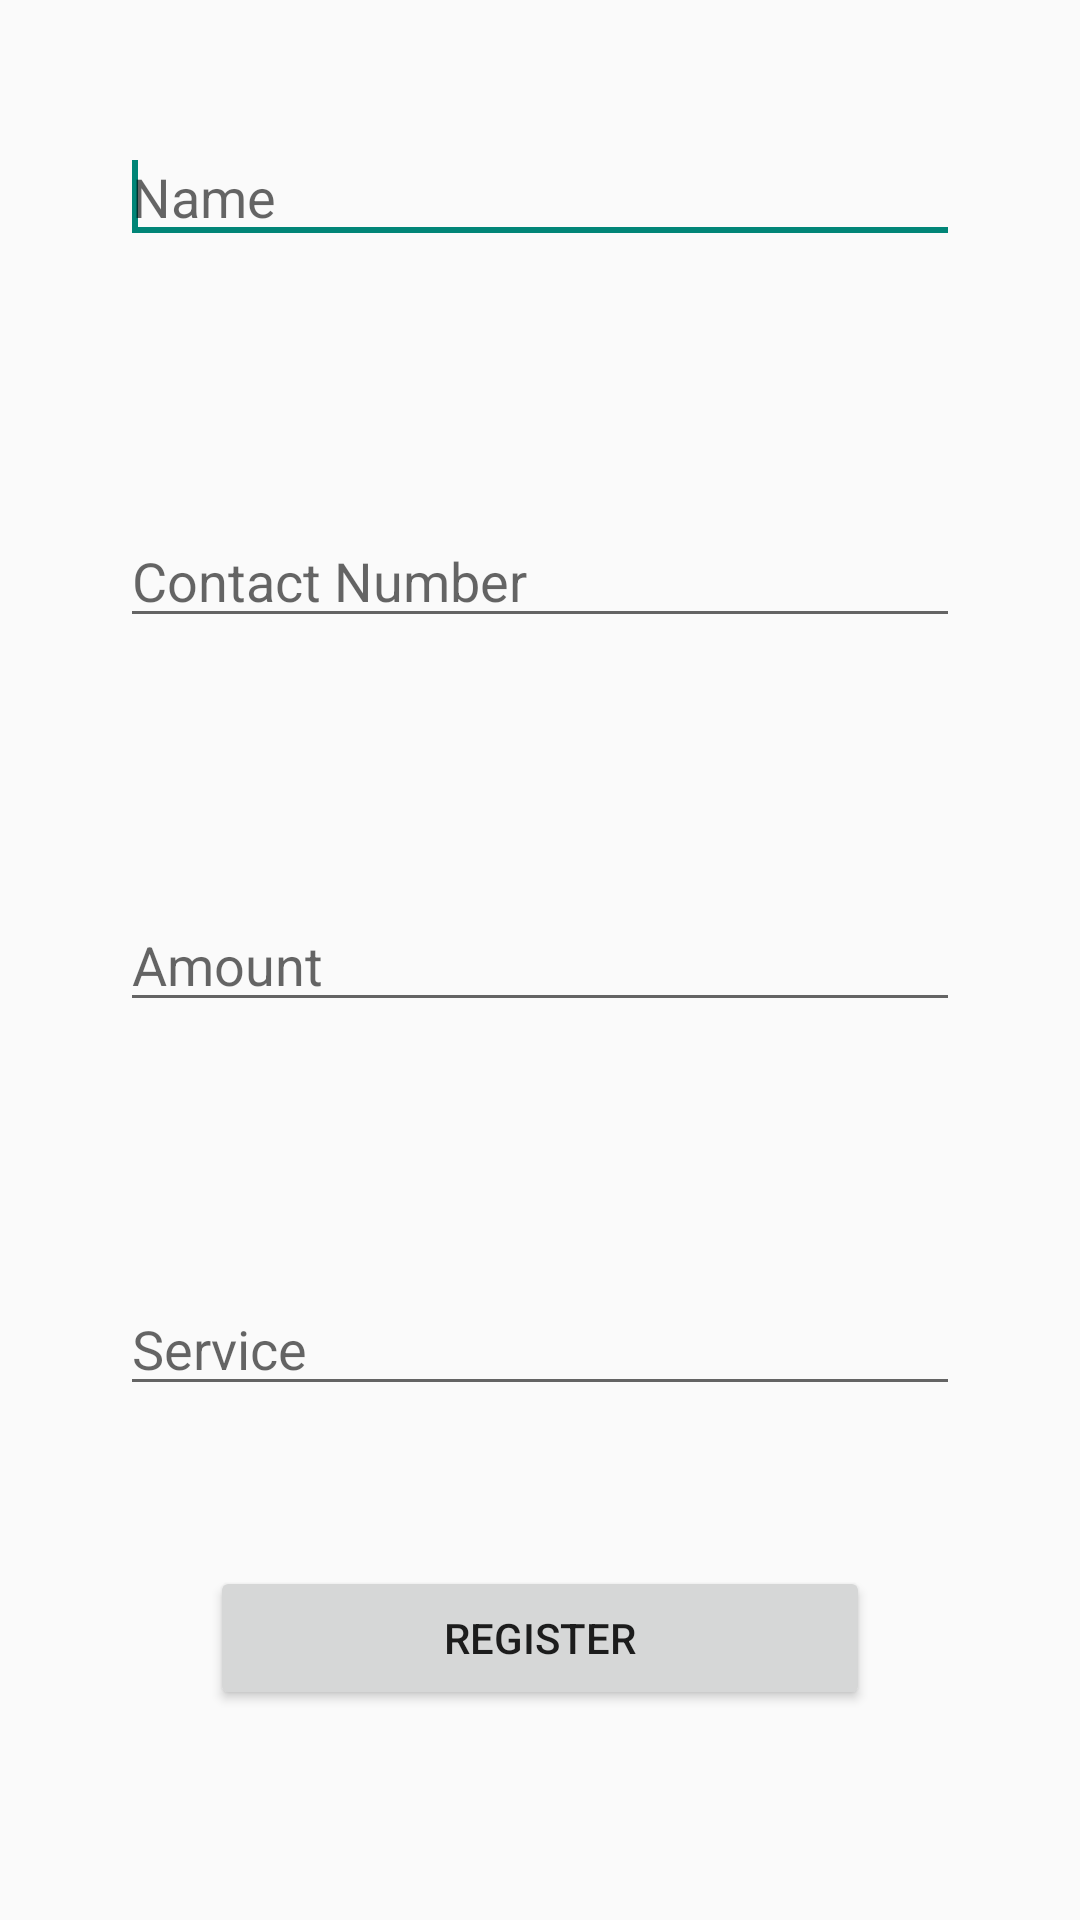

Reconstruct the res/layout file that produces this screen, plus the resources it refers to.
<!-- AndroidManifest.xml: application theme AppTheme -->
<!-- res/layout/user_screen.xml -->
<LinearLayout xmlns:android="http://schemas.android.com/apk/res/android"
              android:layout_width="match_parent"
              android:layout_height="match_parent"
              android:orientation="vertical">

  <LinearLayout
      android:layout_width="match_parent"
      android:layout_height="0dip"
      android:layout_weight="1"
      android:gravity="center"
      android:orientation="vertical"
      android:paddingLeft="40dip"
      android:paddingRight="40dip">

    <EditText
        android:id="@+id/edtUserName"
        android:layout_width="match_parent"
        android:layout_height="wrap_content"
        android:layout_gravity="center"
        android:ems="10"
        android:hint="@string/nameHintText"
        android:singleLine="true">

      <requestFocus />
    </EditText>
  </LinearLayout>

  <LinearLayout
      android:layout_width="match_parent"
      android:layout_height="0dip"
      android:layout_weight="1"
      android:gravity="center"
      android:orientation="vertical"
      android:paddingLeft="40dip"
      android:paddingRight="40dip">

    <EditText
        android:id="@+id/edtContact"
        android:layout_width="match_parent"
        android:layout_height="wrap_content"
        android:layout_gravity="center"
        android:ems="10"
        android:hint="@string/contactHintText"
        android:inputType="phone"
        android:maxLength="10"
        android:singleLine="true" />
  </LinearLayout>

  <LinearLayout
      android:layout_width="match_parent"
      android:layout_height="0dip"
      android:layout_weight="1"
      android:gravity="center"
      android:orientation="vertical"
      android:paddingLeft="40dip"
      android:paddingRight="40dip">

    <EditText
        android:id="@+id/edtAmount"
        android:layout_width="match_parent"
        android:layout_height="wrap_content"
        android:layout_gravity="center"
        android:ems="10"
        android:hint="@string/amountHintText"
        android:inputType="number"
        android:singleLine="true" />
  </LinearLayout>

  <LinearLayout
      android:layout_width="match_parent"
      android:layout_height="0dip"
      android:layout_weight="1"
      android:gravity="center"
      android:orientation="vertical"
      android:paddingLeft="40dip"
      android:paddingRight="40dip">

    <EditText
        android:id="@+id/edtService"
        android:layout_width="match_parent"
        android:layout_height="wrap_content"
        android:layout_gravity="center"
        android:ems="10"
        android:hint="@string/serviceHintText"
        android:inputType="text"
        android:singleLine="true" />
  </LinearLayout>

  <LinearLayout
      android:layout_width="match_parent"
      android:layout_height="0dip"
      android:layout_weight="1"
      android:gravity="top"
      android:orientation="vertical"
      android:paddingBottom="20dip"
      android:paddingLeft="70dip"
      android:paddingRight="70dip"
      android:paddingTop="10dip">

    <Button
        android:id="@+id/btnRegister"
        android:layout_width="match_parent"
        android:layout_height="wrap_content"
        android:layout_gravity="center"
        android:text="@string/registerButtonText" />
  </LinearLayout>
  
</LinearLayout>
<!-- resources referenced by this layout -->
<resources>
  <string name="amountHintText">Amount</string>
  <string name="contactHintText">Contact Number</string>
  <string name="creditsText">Developed by:\nWise Business
      Technologies,Panipat\nhttp://www.wisebiztech.com
    </string>
  <string name="nameHintText">Name</string>
  <string name="registerButtonText">Register</string>
  <string name="serviceHintText">Service</string>
  <style name="AppTheme" parent="Theme.AppCompat.Light.DarkActionBar">
      
    </style>
</resources>
